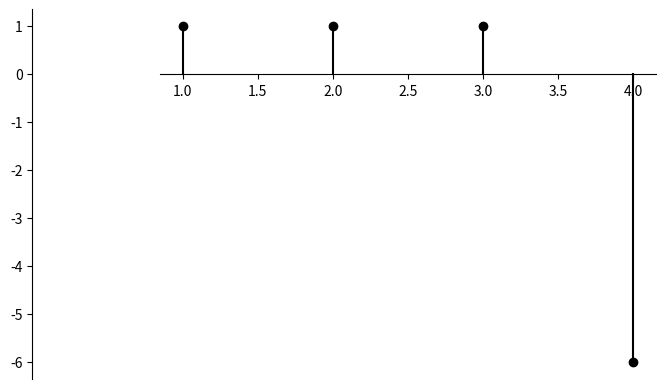

This chart was generated by the following Python code: (Note: this script raises an exception after producing the figure.)
import numpy as np
import matplotlib.pyplot as plt

def differenceplot(xarr,yarr,**kwargs):
    
    c= kwargs.get('c','k')
    marker = kwargs.get('marker','o')
    ls = kwargs.get('ls','-')
    
    diff = np.diff(yarr)
    
    ax = plt.gca()
    
    if kwargs.get('zeroed_spines',True):
      ax.spines.left.set_position('zero')
      ax.spines.right.set_color('none')
      ax.spines.bottom.set_position('zero')
      ax.spines.top.set_color('none')
      ax.xaxis.set_ticks_position('bottom')
      ax.yaxis.set_ticks_position('left')
    
    
    print(np.meshgrid(np.zeros(diff.shape),diff))
    for i,d in enumerate(diff):
        plt.plot([xarr[i+1],xarr[i+1]],[0,d],marker='',c=c,ls=ls)
    plt.plot(xarr[1:],diff,marker=marker,c=c,ls='')
    
    
    plt.savefig('fig/diffplot.png')

def main():
    print('hi')
    xarr = range(5)
    yarr = [0,1,2,3,-3]
    
    differenceplot(xarr,yarr)
  
if __name__ == "__main__":
    main()
